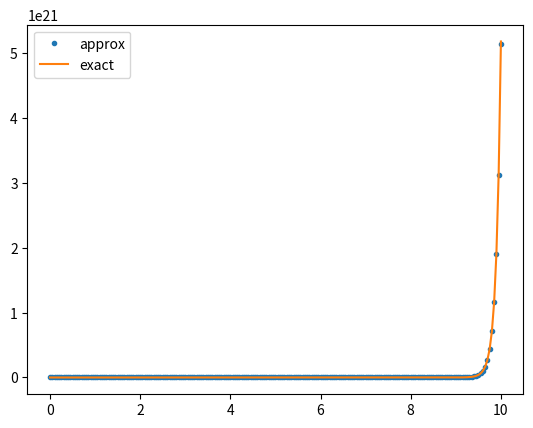

The script that saved this image:
'''
This is a basic implementation of the RK4 method.
'''

import numpy as np
import matplotlib.pyplot as plt

def f(t, y):
    return y*t

def exact(t):
    return np.exp(t**2/2)

# step size
h = 0.05

# initial values
y0 = 1
t0 = 0

y = y0
t = t0

X = [t]
Y = [y]

while t <= 10:
    k1 = f(t, y)
    k2 = f(t+h/2, y+h*k1/2)
    k3 = f(t+h/2, y+h*k2/2)
    k4 = f(t+h, y+h*k3)

    y = y + h/6*(k1 + 2*k2 + 2*k3 + k4)
    t = t + h

    X.append(t)
    Y.append(y)

X = np.array(X)

plt.plot(X, Y, '.', label = 'approx')
plt.plot(X, exact(X), label = 'exact')
plt.legend()
plt.show()
